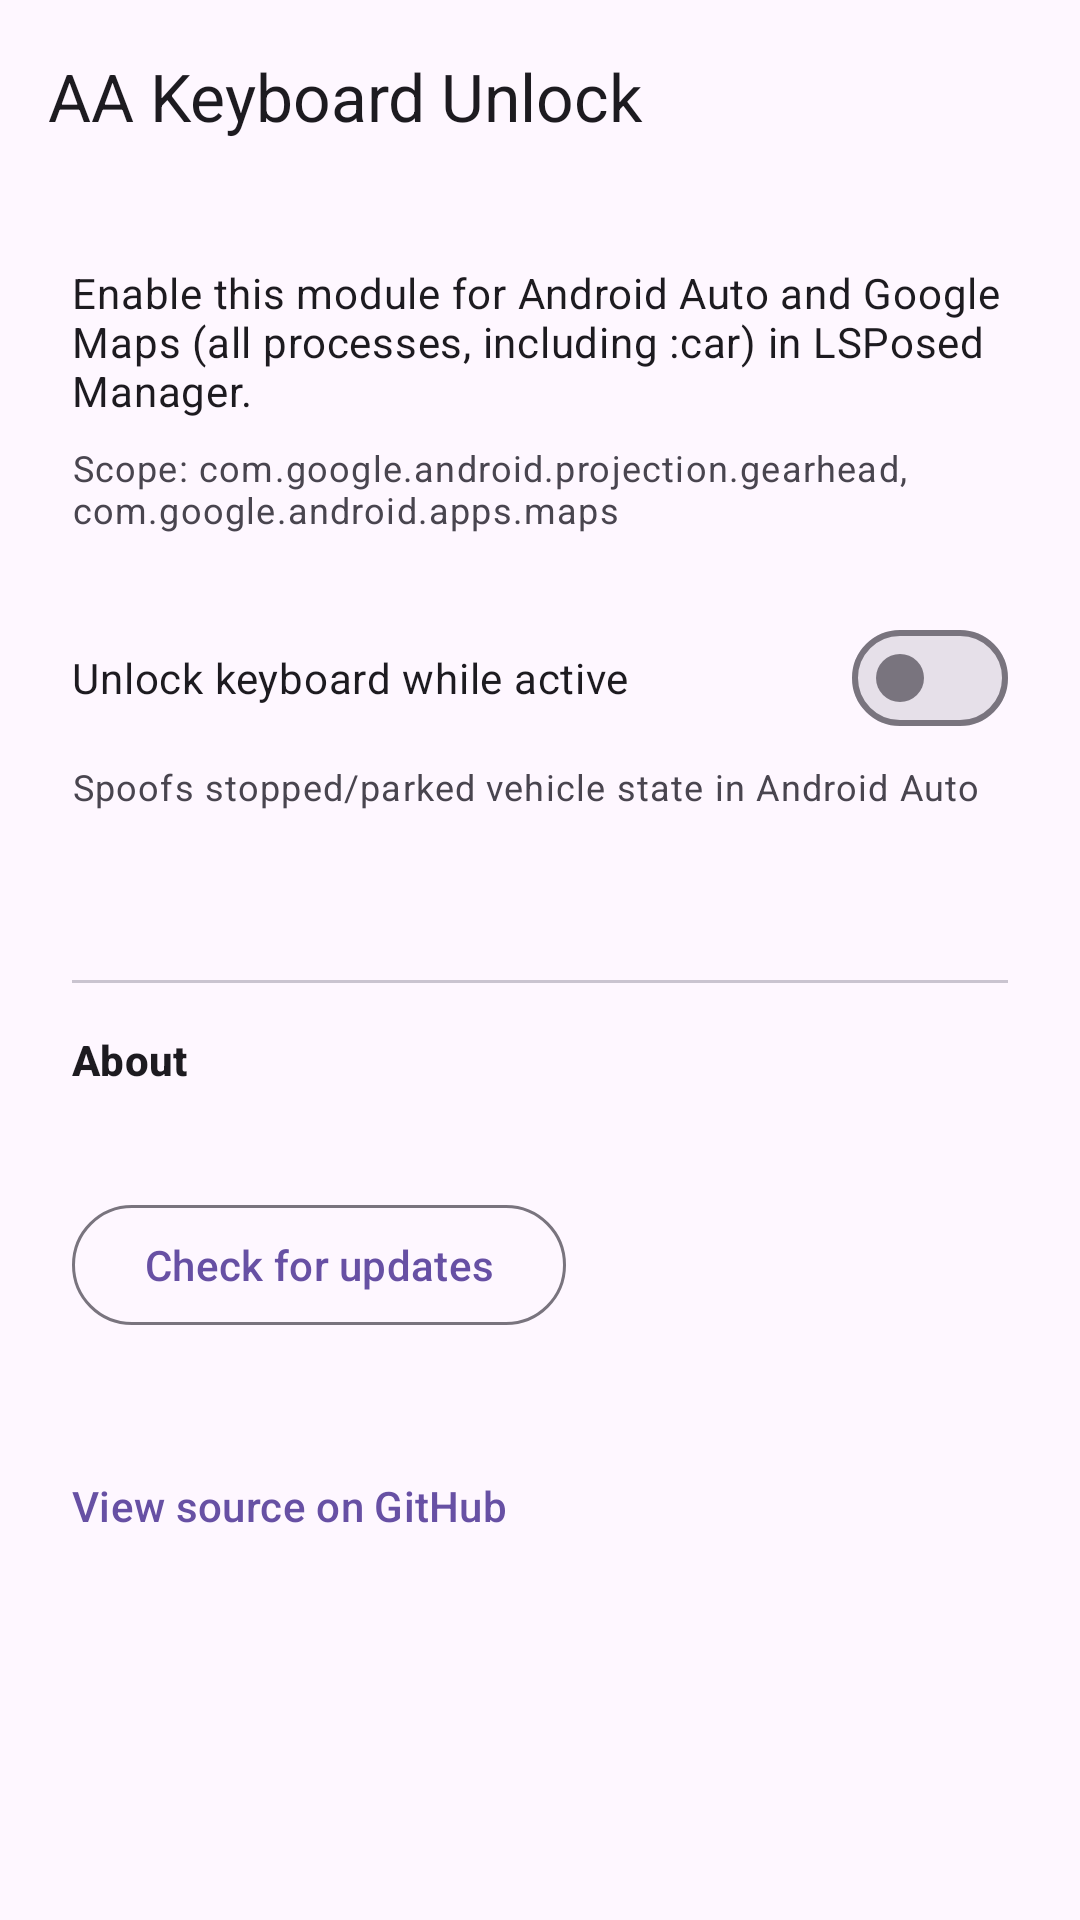

Layout XML and referenced resources for this Android screen:
<!-- AndroidManifest.xml: application theme Theme.AAKeyboardUnlock -->
<!-- res/layout/activity_settings.xml -->
<?xml version="1.0" encoding="utf-8"?>
<LinearLayout xmlns:android="http://schemas.android.com/apk/res/android"
    xmlns:app="http://schemas.android.com/apk/res-auto"
    android:layout_width="match_parent"
    android:layout_height="match_parent"
    android:fitsSystemWindows="true"
    android:orientation="vertical">

    <com.google.android.material.appbar.MaterialToolbar
        android:id="@+id/toolbar"
        android:layout_width="match_parent"
        android:layout_height="wrap_content"
        android:background="?attr/colorSurface"
        android:minHeight="?attr/actionBarSize"
        app:title="@string/app_name"
        app:titleTextAppearance="?attr/textAppearanceTitleLarge" />

    <ScrollView
        android:layout_width="match_parent"
        android:layout_height="match_parent"
        android:fillViewport="true">

        <LinearLayout
            android:layout_width="match_parent"
            android:layout_height="wrap_content"
            android:orientation="vertical"
            android:padding="24dp">

            <TextView
                android:layout_width="match_parent"
                android:layout_height="wrap_content"
                android:paddingBottom="8dp"
                android:text="@string/scope_hint"
                android:textAppearance="?attr/textAppearanceBodyMedium" />

            <TextView
                android:layout_width="match_parent"
                android:layout_height="wrap_content"
                android:paddingBottom="24dp"
                android:text="@string/scope_package"
                android:textAppearance="?attr/textAppearanceBodySmall" />

            <com.google.android.material.materialswitch.MaterialSwitch
                android:id="@+id/switch_enable"
                android:layout_width="match_parent"
                android:layout_height="wrap_content"
                android:text="@string/enable_title" />

            <TextView
                android:layout_width="match_parent"
                android:layout_height="wrap_content"
                android:paddingTop="4dp"
                android:paddingBottom="16dp"
                android:text="@string/enable_summary"
                android:textAppearance="?attr/textAppearanceBodySmall" />

            <TextView
                android:id="@+id/text_debug_build"
                android:layout_width="match_parent"
                android:layout_height="wrap_content"
                android:paddingTop="8dp"
                android:textAppearance="?attr/textAppearanceBodySmall" />

            <View
                android:layout_width="match_parent"
                android:layout_height="1dp"
                android:layout_marginTop="16dp"
                android:layout_marginBottom="16dp"
                android:background="?attr/colorOutlineVariant" />

            <TextView
                android:layout_width="match_parent"
                android:layout_height="wrap_content"
                android:paddingBottom="8dp"
                android:text="@string/about_section"
                android:textAppearance="?attr/textAppearanceTitleSmall"
                android:textStyle="bold" />

            <TextView
                android:id="@+id/text_app_version"
                android:layout_width="match_parent"
                android:layout_height="wrap_content"
                android:paddingBottom="8dp"
                android:textAppearance="?attr/textAppearanceBodyMedium" />

            <com.google.android.material.button.MaterialButton
                android:id="@+id/button_check_updates"
                style="@style/Widget.Material3.Button.OutlinedButton"
                android:layout_width="wrap_content"
                android:layout_height="wrap_content"
                android:text="@string/check_for_updates" />

            <ProgressBar
                android:id="@+id/progress_check_updates"
                style="?android:attr/progressBarStyleSmall"
                android:layout_width="wrap_content"
                android:layout_height="wrap_content"
                android:layout_marginTop="8dp"
                android:visibility="gone" />

            <TextView
                android:id="@+id/text_created_by"
                android:layout_width="match_parent"
                android:layout_height="wrap_content"
                android:layout_marginTop="16dp"
                android:textAppearance="?attr/textAppearanceBodySmall"
                android:textColor="?attr/colorOnSurfaceVariant" />

            <com.google.android.material.button.MaterialButton
                android:id="@+id/button_view_github"
                style="@style/Widget.Material3.Button.TextButton"
                android:layout_width="wrap_content"
                android:layout_height="wrap_content"
                android:layout_gravity="start"
                android:paddingStart="0dp"
                android:text="@string/view_source_github" />

            <TextView
                android:id="@+id/text_license"
                android:layout_width="match_parent"
                android:layout_height="wrap_content"
                android:textAppearance="?attr/textAppearanceBodySmall"
                android:textColor="?attr/colorOnSurfaceVariant" />

        </LinearLayout>
    </ScrollView>

</LinearLayout>
<!-- resources referenced by this layout -->
<resources>
  <string name="about_section">About</string>
  <string name="app_name">AA Keyboard Unlock</string>
  <string name="check_for_updates">Check for updates</string>
  <string name="enable_summary">Spoofs stopped/parked vehicle state in Android Auto</string>
  <string name="enable_title">Unlock keyboard while active</string>
  <string name="scope_hint">Enable this module for Android Auto and Google Maps (all processes, including :car) in LSPosed Manager.</string>
  <string name="scope_package">Scope: com.google.android.projection.gearhead, com.google.android.apps.maps</string>
  <string name="view_source_github">View source on GitHub</string>
  <style name="Theme.AAKeyboardUnlock" parent="Theme.Material3.DayNight.NoActionBar" />
</resources>
